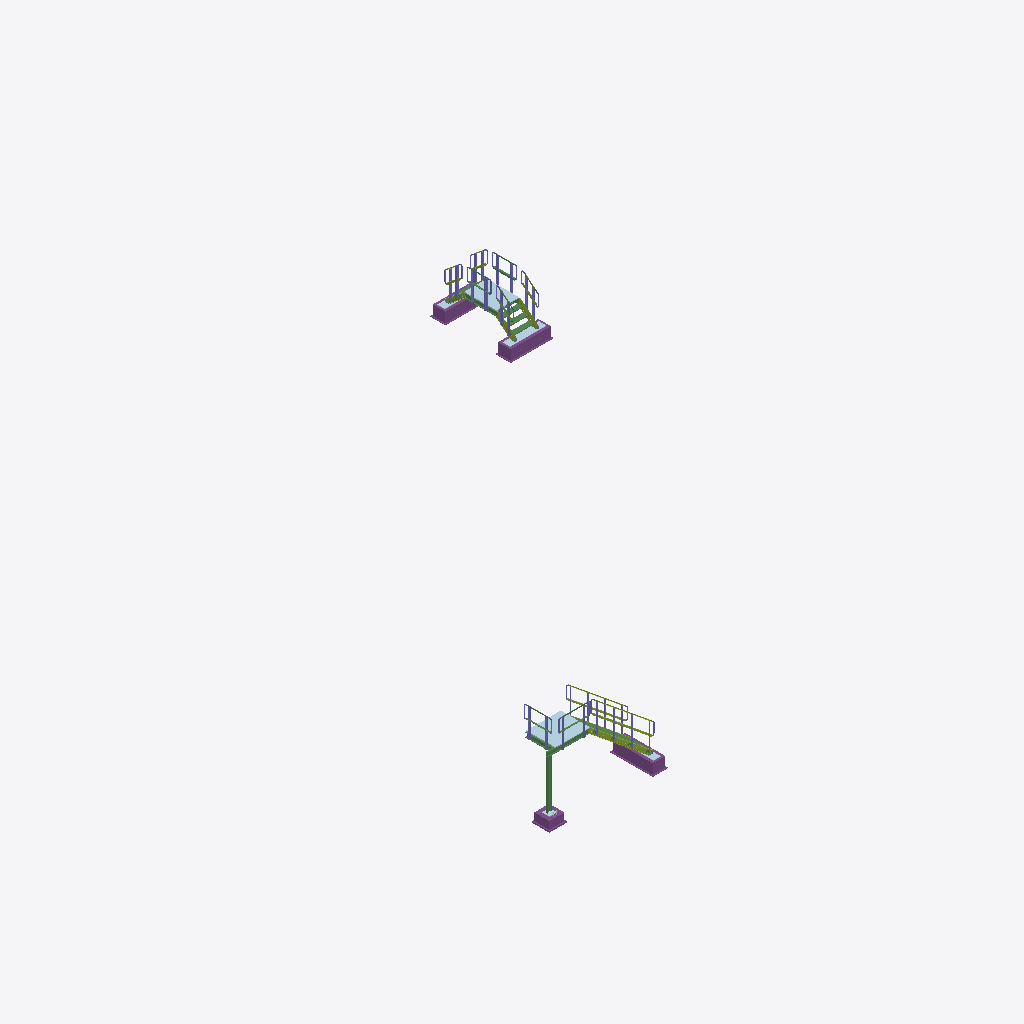
Isometric view of an IFC building model (IFC-SPF (STEP), schema IFC2X3, length unit millimetre), seen from the south-west, elements coloured by IFC class: 28 columns (violet), 13 beams (green), 12 members (olive), 8 footings (purple), 6 plates (pale blue).
Extent 17.3 m × 20.4 m × 3.7 m (x, y, z). Storeys (1): Undefined at 100.00 m. Elements (448): 147 IfcFastener, 109 IfcBeam, 92 IfcMechanicalFastener, 50 IfcColumn, 18 IfcMember, 18 IfcReinforcingBar, 8 IfcFooting, 6 IfcPlate.

HEADER;
FILE_DESCRIPTION(('ViewDefinition[CoordinationView_V2.0, QuantityTakeOffAddOnView]','Option [BaseQuantities:On]','Option [GridExport:Off]','Option [Assemblies:On]','Option [Bolts:On]','Option [Rebars:On]','Option [PourObjects:Off]','Option [Welds:On]','Option [SurfaceTreatments:On]','Option [LocationBy:-1]','Option [ViewColors:Off]','Option [SectionedSpine:Off]','[2 more]'),'2;1');
FILE_NAME('SIM25031-A06-CIV-3D-3009-CRUCE-PEATONAL.ifc','2026-04-16T10:51:14',('HYTECH\\lfrechilla'),('Structural Designer'),'IFC Parser Version: 3.13.2','Tekla Structures 2022 Service Pack 4, IFC Export','');
FILE_SCHEMA(('IFC2X3'));
ENDSEC;
DATA;
#36=IFCPROJECT('1U05jvCHv3aAiIv_E74PU4',#5,'ID Interconnecting OSBL Estabilizadora Temprana TTY',$,$,$,$,(#11),#35);
#40=IFCSITE('180VoR0Ff4Yhq97JbRX9U4',#5,'Undefined',$,$,#39,$,$,.ELEMENT.,(0,0,0),(0,0,0),$,$,$);
#43=IFCBUILDING('1JajGVAkv4$9$amaZJpozz',#5,'Undefined',$,$,#42,$,$,.ELEMENT.,$,$,#41);
#45=IFCBUILDINGSTOREY('3tTHVkV1n7I9YbU15eEQLa',#5,'Undefined',$,$,#44,$,$,.ELEMENT.,0.0);
#15951=IFCPLATE('04KDLb3qXAXAtNMtdiPCag',#12051,'PLACA','PL32*1150',$,#15950,#15947,'P0(?)');
#14700=IFCFOOTING('1XuvrIuHLFKwVTA2eU_Vwk',#46,'FUNDACION','1600*500',$,#14699,#14696,'ID61e39d52-e115-4f53-a7dd-282a1ef9feae',.PAD_FOOTING.);
#15925=IFCFOOTING('1fs1s2$YHDRu$9maiyGljr',#5288,'FUNDACION','1600*500',$,#15924,#15921,'ID69d81d82-fe24-4d6f-8fc9-c24b3c42fb75',.PAD_FOOTING.);
#14730=IFCPLATE('17rrz$NTLD9QLnFj1tAEbs',#46,'PLACA','PL32*900',$,#14729,#14726,'P0(?)');
#14617=IFCFOOTING('351FrnwVvFNulDeMR64Lwz',#46,'FUNDACION','1600*500',$,#14616,#14613,'IDc504fd71-e9fe-4f5f-8bcd-a166c6115ebd',.PAD_FOOTING.);
#15529=IFCFOOTING('1bCYSeoeT9eOCK8ebBdDXU',#5040,'ST-02','600*600',$,#15528,#15525,'ID65322728-ca87-49a1-8314-22894b9cd85e',.PAD_FOOTING.);
#11934=IFCMEMBER('1IlLGzgkbE6RBmFosZPvUa',#5288,'ESCALERA','UPN180',$,#11933,#11929,'0(?)');
#15874=IFCBEAM('24vdrT5mXFIg3RyM4KVPdQ',#5040,'VIGA','UPN180','BEAM',#15873,#15870,'Pr0(?)');
#14666=IFCPLATE('2ov1fMcGLEU9MCg0quWx7n',#46,'PLACA','PL19*300',$,#14665,#14662,'P0(?)');
#15977=IFCBEAM('2OeXejWYfBLvBGH4$oxgf3',#11978,'VIGA','UPN180','BEAM',#15976,#15973,'Pr0(?)');
#8293=IFCMEMBER('3H8Qdc8cD6Chaumyvivn3V',#5288,'BARANDILLA_INFERIOR','L63.5*63.5*6.4',$,#8292,#8289,'IDd121a9e6-2263-4632-b938-c3ce6ce710df');
#14394=IFCMEMBER('1lYeR3OCrFsQHjJ7Pep3So',#46,'ESCALERA','UPN180',$,#14393,#14389,'0(?)');
#12785=IFCCOLUMN('1dtT48Mc9Atw7Njm5iLcsE',#46,'MONTANTE','L63.5*63.5*6.4',$,#12784,#12781,'0(?)');
#14366=IFCBEAM('00PMygAZHCw9afdgWepliq',#46,'PELDAÑO_MADERA','PL30*200',$,#14365,#14362,'0(?)');
#13754=IFCCOLUMN('1KAxo8CdT3je6VCPdiRqw6',#46,'MONTANTE','L63.5*63.5*6.4',$,#13753,#13750,'ID542bbc88-3277-43b6-819f-3199ec6f4e86');
#15909=IFCFOOTING('2Oe96mWLH0dArUe7rjxOCt',#5288,'FUNDACION','1700*600',$,#15908,#15905,'ID98a091b0-8154-409c-ad5e-a07d6ded8337',.PAD_FOOTING.);
#14676=IFCFOOTING('23JBYw0YX44xHZ5cehsgfc',#46,'FUNDACION','1700*600',$,#14675,#14672,'ID834cb8ba-0228-4413-b463-166a2bdaaa66',.PAD_FOOTING.);
#16007=IFCBEAM('3dBJkWYSH6FvAMPbmUnEUn',#11978,'VIGA','UPN180','BEAM',#16006,#16003,'Pr0(?)');
#14433=IFCMEMBER('1yCGjPDab9_RlUQ08c_lsl',#46,'ESCALERA','UPN180',$,#14432,#14429,'0(?)');
#14352=IFCBEAM('2EQ39oniLDxPxFHoTXM1Ng',#46,'PELDAÑO_MADERA','PL30*200',$,#14351,#14348,'0(?)');
#10138=IFCMEMBER('1HoFsFIlD17vxOgzvvmjID',#5288,'BARANDILLA_INFERIOR','L63.5*63.5*6.4',$,#10137,#10134,'ID51c8fd8f-4af3-411f-9ed8-abde79c2d48d');
#15488=IFCFOOTING('3oubjh5xj4N9KfaZu6VI3h',#5040,'H° LIMPIEZA','700*700',$,#15487,#15484,'IDf2e25b6b-17bb-445c-9529-923e067d20eb',.PAD_FOOTING.);
#14562=IFCFOOTING('35_XQZEWXFCOcoPFNtQwdj',#46,'FUNDACION','1700*600',$,#14561,#14558,'IDc5fa16a3-3a08-4f31-89b2-64f5f76ba9ed',.PAD_FOOTING.);
#12748=IFCCOLUMN('2c0CbJjrD7CBKlBsiywR77',#46,'MONTANTE','L63.5*63.5*6.4',$,#12747,#12744,'IDa600c953-b753-4730-b52f-2f6b3ce9b1c7');
#13763=IFCCOLUMN('2zrALzd7HCu9R7wKknpdTV',#46,'MONTANTE','L63.5*63.5*6.4',$,#13762,#13759,'0(?)');
#15100=IFCCOLUMN('1J4M5wIR158hq1zHoLXBGt',#12051,'MONTANTE','L63.5*63.5*6.4',$,#15099,#15096,'0(?)');
#15091=IFCCOLUMN('22JAO1v7n60Bli0uTZQfjg',#11978,'MONTANTE','L63.5*63.5*6.4',$,#15090,#15087,'ID824ca601-e47c-4600-bbec-0387636a9b6a');
#13940=IFCCOLUMN('363MO42DLAMx7uXpaPZ8Z7',#46,'MONTANTE','L63.5*63.5*6.4',$,#13939,#13936,'IDc60d6604-08d5-4a5b-b1f8-8739198c88c7');
#14318=IFCBEAM('1_gR80qd52AucURj1VuJDg',#46,'PELDAÑO_MADERA','PL30*200',$,#14317,#14314,'0(?)');
#13975=IFCCOLUMN('0aRlhNfhXCHgkdtbsr2Oti',#46,'MONTANTE','L63.5*63.5*6.4',$,#13974,#13971,'0(?)');
#14750=IFCBEAM('16b7GTdjL4BR2kItn2lEkL',#46,'VIGA','UPN180','BEAM',#14749,#14746,'Pr0(?)');
#4954=IFCCOLUMN('3K$oxL411Adfab1Ih5VkUG',#46,'MONTANTE','L63.5*63.5*6.4',$,#4953,#4950,'IDd4ff2ed5-1010-4a9e-9925-052ac57ee790');
#13471=IFCCOLUMN('3jn790RqT14vpoEs$8Gry5',#46,'MONTANTE','L63.5*63.5*6.4',$,#13470,#13467,'0(?)');
#4990=IFCCOLUMN('083v4_f9PBRgsSQx4WOXpT',#46,'MONTANTE','L63.5*63.5*6.4',$,#4989,#4986,'0(?)');
#13436=IFCCOLUMN('0Anh4XcKXDB9nrqoIKiEwb',#46,'MONTANTE','L63.5*63.5*6.4',$,#13435,#13432,'ID0ac6b121-9948-4d2c-9c75-d32494b0eea5');
#12382=IFCCOLUMN('1uYU7mYkb0LxPvhJ97w8kJ',#46,'MONTANTE','L63.5*63.5*6.4',$,#12381,#12378,'0(?)');
#10036=IFCMEMBER('3dxWGNQ417TvgcNVHkj3S6',#5288,'BARANDILLA','Ø38.1*10',$,#10035,#10032,'IDe7ee0417-6840-4777-9aa6-5df46eb43706');
#12344=IFCCOLUMN('097Oe2c5XFuvpYixujfZTt',#46,'MONTANTE','L63.5*63.5*6.4',$,#12343,#12340,'ID091d8a02-9858-4fe3-9ce2-b3be2da63777');
#8111=IFCMEMBER('3U0vh1YUf9xQc_06u6bDXK',#5288,'BARANDILLA','Ø38.1*10',$,#8110,#8105,'IDde039ac1-89ea-49ed-a9be-006e0694d854');
#14524=IFCPLATE('03GUioGdz7NBzqjkQIVkfu',#46,'PLACA','PL19*300',$,#14523,#14520,'P0(?)');
#15897=IFCPLATE('2zV94HNafEkuYRL79FtqO2',#5288,'PLACA','PL19*300',$,#15896,#15893,'P0(?)');
#8494=IFCCOLUMN('0z6gZ$RHL7DeZmzSiYjYWA',#5288,'MONTANTE','L63.5*63.5*6.4',$,#8493,#8490,'ID3d1aa8ff-6d15-4736-88f0-f5cb22b6280a');
#8386=IFCCOLUMN('0M5PzCsgD8tes5grv3iDSE',#5288,'MONTANTE','L63.5*63.5*6.4',$,#8385,#8382,'ID16159f4c-daa3-48de-8d85-ab5e43b0d70e');
#8461=IFCCOLUMN('3vN8FbADX7wAGWOnv$YHx$',#5288,'MONTANTE','L63.5*63.5*6.4',$,#8460,#8457,'IDf95c83e5-28d8-47e8-a420-631e7f891eff');
#13281=IFCMEMBER('2KGmBlWWLFPxblnpzSPB6S',#46,'ESCALERA','UPN180',$,#13280,#13277,'0(?)');
#4759=IFCBEAM('3rOk3UcP58$R_v4KGPaJaQ',#46,'BARANDILLA_INFERIOR','L63.5*63.5*6.4',$,#4758,#4755,'IDf562e0de-9991-48fd-bfb9-11441991391a');
#15156=IFCCOLUMN('3RQVnZp7P28fATJL4eAiMU',#12011,'MONTANTE','L63.5*63.5*6.4',$,#15155,#15152,'IDdb69fc63-cc76-4222-929d-4d51282ac59e');
#15165=IFCCOLUMN('3MYXIgV_vCYOWjAlLISoHn',#11978,'MONTANTE','L63.5*63.5*6.4',$,#15164,#15161,'0(?)');
#11355=IFCBEAM('0vgfLCUIX7aO$v4hbq3NBN',#5040,'ESCALERA','UPN180',$,#11354,#11351,'ID39aa954c-7928-4791-8ff9-12b9740d72d7');
#15110=IFCBEAM('0HWPLbR3nCrxyOWe3OwgJh',#12011,'BARANDILLA_INFERIOR','L63.5*63.5*6.4',$,#15109,#15106,'ID11819565-6c3c-4cd7-bf18-8280d8eaa4eb');
#10256=IFCCOLUMN('3ueb_kLsb63Amji_TuewaE',#5288,'MONTANTE','L63.5*63.5*6.4',$,#10255,#10252,'IDf8a25fae-5769-460c-ac2d-b3e778a3a90e');
#10185=IFCCOLUMN('0ekXJm4R53weJr$fDKBcLs',#5288,'MONTANTE','L63.5*63.5*6.4',$,#10184,#10181,'ID28ba14f0-11b1-43ea-84f5-fe93542e6576');
#10223=IFCCOLUMN('1cC1SbfMHE3wUxCDSugVDf',#5288,'MONTANTE','L63.5*63.5*6.4',$,#10222,#10219,'ID66301725-a564-4e0f-a7bb-30d738a9f369');
#15043=IFCBEAM('1sEqykhSj36utK7JEQmQNL',#11978,'BARANDILLA_INFERIOR','L63.5*63.5*6.4',$,#15042,#15039,'ID763b4f2e-adcb-431b-8dd4-1d339ac1a5d5');
#15223=IFCPLATE('2ZXnP2wDD3BgPa_29FS57j',#5040,'CHAPA EMBEBIDA','PL19.05*300',$,#15222,#15219,'P0(?)');
#13902=IFCMEMBER('1Ltr3lwhf4owvjMgel7xIW',#46,'BARANDILLA_INFERIOR','L63.5*63.5*6.4',$,#13901,#13898,'ID55df50ef-eaba-44cb-ae6d-5aaa2f1fb4a0');
#11969=IFCMEMBER('0k8yoMmZfC$O$dXKbyHdcx',#5040,'ESCALERA','UPN180',$,#11968,#11965,'0(?)');
#13394=IFCMEMBER('2e1FCP2zP8XxLajRBKlt56',#46,'BARANDILLA_INFERIOR','L63.5*63.5*6.4',$,#13393,#13390,'IDa804f319-0bd6-4887-b564-b5b2d4bf7146');
#13731=IFCBEAM('2D9bQtLanFWxcGwgQ4HZYb',#46,'BARANDILLA_INFERIOR','L63.5*63.5*6.4',$,#13730,#13727,'ID8d2656b7-564c-4f83-b990-eaa6844638a5');
#3251=IFCCOLUMN('2EtE7mx7H8UPSjdi2KyBn9',#46,'RAIL_BEND','Ø38.1*10',$,#3250,#3247,'ID8edce1f0-ec74-4879-972d-9ec094f0bc49');
#14868=IFCCOLUMN('0ntPIQLZX9k8q_GzpMQUp2',#12011,'RAIL_BEND','Ø38.1*10',$,#14867,#14864,'ID31dd949a-5638-49b8-8d3e-43dcd669ecc2');
#8527=IFCCOLUMN('0$HFAtDHjAFRHrlfDT0K9X',#5288,'MONTANTE','L63.5*63.5*6.4',$,#8526,#8523,'0(?)');
#15017=IFCBEAM('3UEbqWOsb9eBqOtqYe0ewS',#12011,'BARANDILLA','Ø38.1*10',$,#15016,#15013,'IDde3a5d20-6369-49a0-bd18-df48a8028e9c');
#6631=IFCCOLUMN('3B738RV51ASOb54U9xJJnP',#5288,'RAIL_BEND','Ø38.1*10',$,#6630,#6627,'IDcb1c321b-7c50-4a71-8945-11e27b4d3c59');
#12600=IFCCOLUMN('39fOYQIQ1Bee2q5MMlmzt6',#46,'RAIL_BEND','Ø38.1*10',$,#12599,#12596,'IDc9a5889a-49a0-4ba2-80b4-1565afc3ddc6');
#12706=IFCMEMBER('3sRXUBtEXAHQnype$7ujiu',#46,'BARANDILLA_INFERIOR','L63.5*63.5*6.4',$,#12705,#12702,'IDf66e178b-dce8-4a45-ac7c-ce8fc7e2db38');
#1642=IFCCOLUMN('27CMJWHtn1QuIHG4EpQ7nh',#46,'RAIL_BEND','Ø38.1*10',$,#1641,#1638,'ID873164e0-477c-416b-8491-4043b3687c6b');
ENDSEC;
